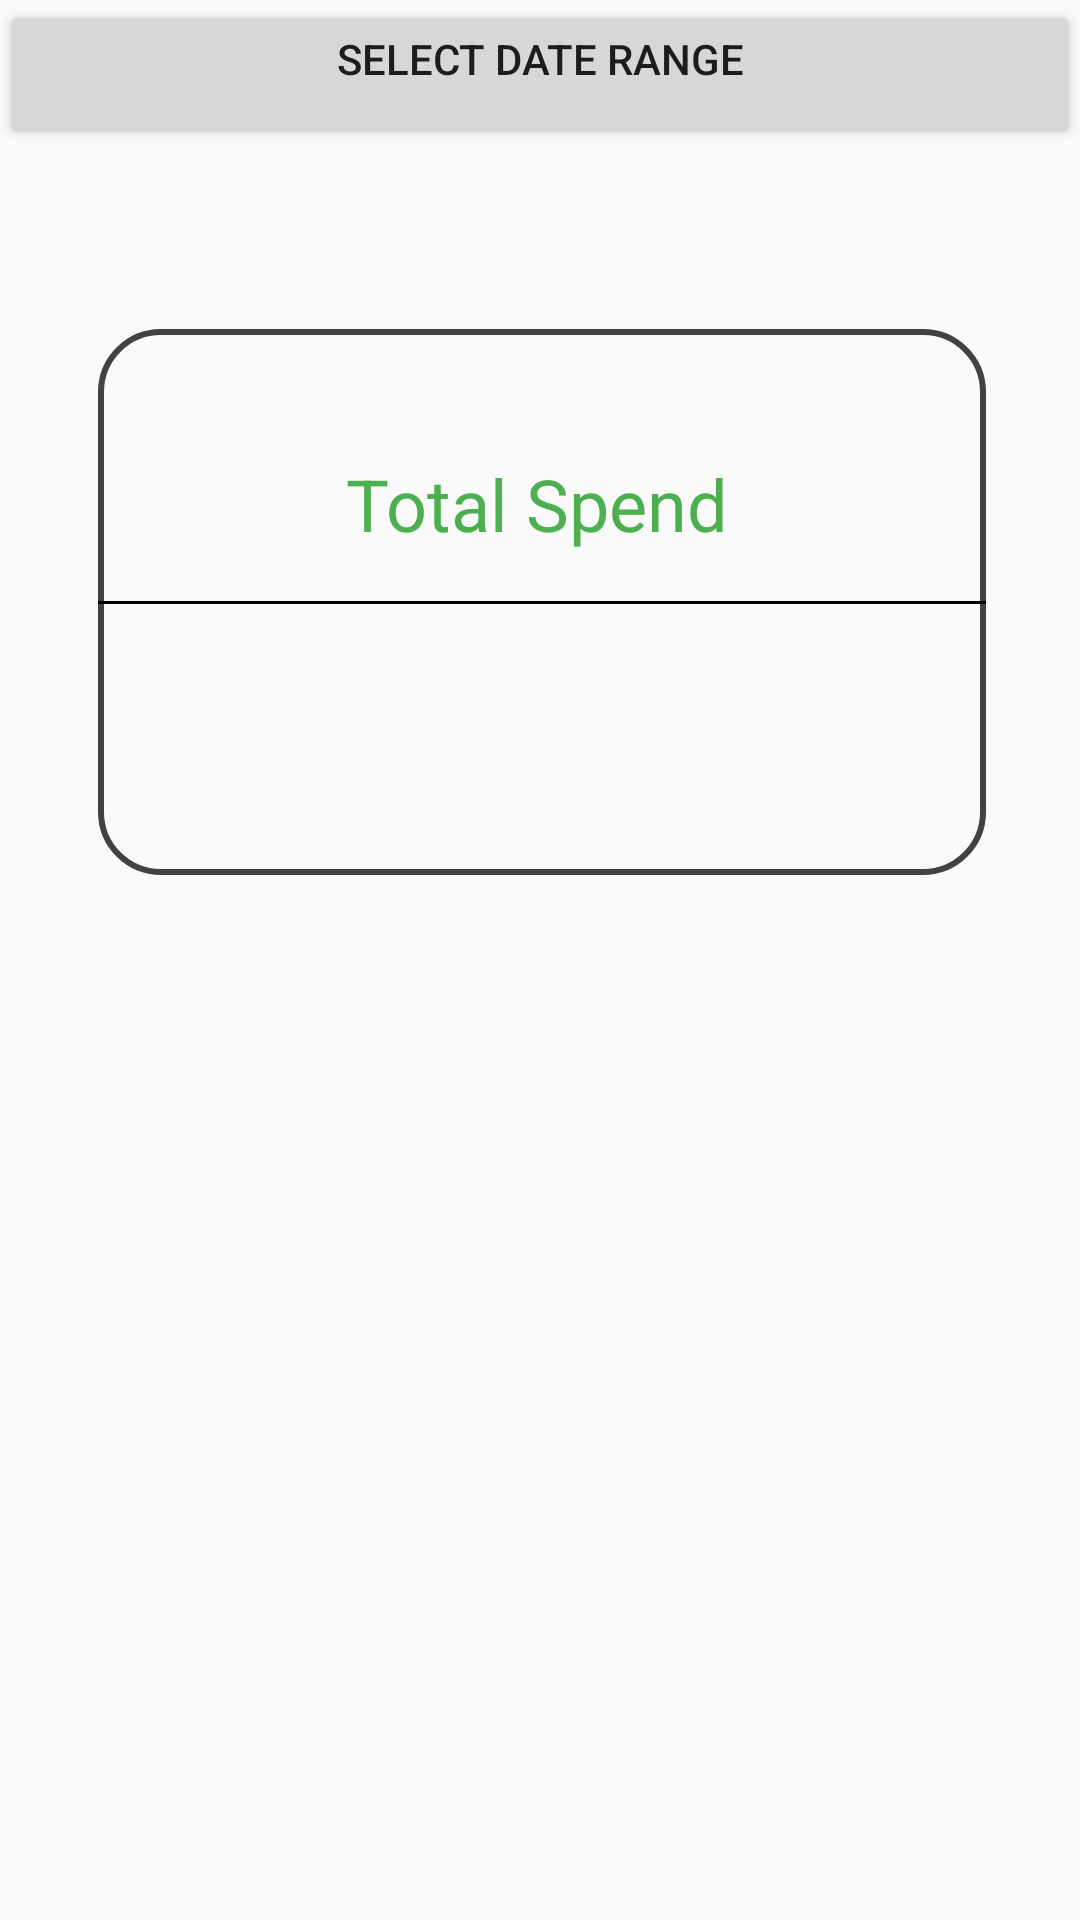

This screen was rendered from an Android layout file. Write that file and the resources it references.
<!-- AndroidManifest.xml: application theme AppTheme -->
<!-- res/layout/tab_fragment1.xml -->
<?xml version="1.0" encoding="utf-8"?>
<androidx.constraintlayout.widget.ConstraintLayout xmlns:android="http://schemas.android.com/apk/res/android"
    xmlns:app="http://schemas.android.com/apk/res-auto"
    xmlns:tools="http://schemas.android.com/tools"
    android:layout_width="match_parent"
    android:layout_height="match_parent"
    tools:context=".TabFragment1">

    <LinearLayout
        android:id="@+id/linearLayout2"
        android:layout_width="match_parent"
        android:layout_height="wrap_content"
        android:orientation="vertical">

        <Button
            android:id="@+id/datePicker"
            android:layout_width="match_parent"
            android:layout_height="50dp"
            android:layout_weight="1"
            android:gravity="center_horizontal"
            android:text="@string/select_date_range"
            android:textAlignment="center">

        </Button>

        <TextView
            android:id="@+id/dataRange"
            android:layout_width="match_parent"
            android:layout_height="50dp"
            android:layout_marginTop="10dp"
            android:layout_weight="1"
            android:gravity="left|center_vertical">

        </TextView>

    </LinearLayout>


    <androidx.constraintlayout.widget.ConstraintLayout
        android:id="@+id/l1"
        android:layout_width="296dp"
        android:layout_height="182dp"
        android:layout_marginStart="58dp"
        android:layout_marginLeft="58dp"
        android:layout_marginTop="155dp"
        android:layout_marginEnd="57dp"
        android:layout_marginRight="57dp"
        android:layout_marginBottom="394dp"
        android:background="@drawable/box"
        app:layout_constraintBottom_toBottomOf="parent"
        app:layout_constraintEnd_toEndOf="parent"
        app:layout_constraintStart_toStartOf="parent"
        app:layout_constraintTop_toTopOf="parent">

        <TextView
            android:id="@+id/textView8"
            android:layout_width="290dp"
            android:layout_height="59dp"
            android:layout_marginStart="1dp"
            android:layout_marginLeft="1dp"
            android:layout_marginTop="28dp"
            android:layout_marginEnd="5dp"
            android:layout_marginRight="5dp"
            android:layout_marginBottom="94dp"
            android:gravity="center"
            android:text="@string/total_debit"
            android:textColor="#4CAF50"
            android:textSize="24sp"
            app:layout_constraintBottom_toBottomOf="parent"
            app:layout_constraintEnd_toEndOf="parent"
            app:layout_constraintStart_toStartOf="parent"
            app:layout_constraintTop_toTopOf="parent" />

        <TextView
            android:id="@+id/totalExpense"
            android:layout_width="290dp"
            android:layout_height="59dp"
            android:layout_marginStart="3dp"
            android:layout_marginLeft="3dp"
            android:layout_marginTop="107dp"
            android:layout_marginEnd="3dp"
            android:layout_marginRight="3dp"
            android:layout_marginBottom="16dp"
            android:gravity="center"
            android:text=""
            android:textColor="#4CAF50"
            android:textSize="24sp"
            app:layout_constraintBottom_toBottomOf="parent"
            app:layout_constraintEnd_toEndOf="parent"
            app:layout_constraintStart_toStartOf="parent"
            app:layout_constraintTop_toTopOf="parent" />

        <View
            android:id="@+id/view"
            style="@style/Divider"
            android:background="#000000"
            app:layout_constraintBottom_toBottomOf="parent"
            app:layout_constraintEnd_toEndOf="parent"
            app:layout_constraintStart_toStartOf="parent"
            app:layout_constraintTop_toTopOf="parent" />
    </androidx.constraintlayout.widget.ConstraintLayout>

    <Button
        android:id="@+id/recalButton"
        android:layout_width="43dp"
        android:layout_height="60dp"
        android:layout_marginStart="64dp"
        android:layout_marginLeft="64dp"
        android:layout_marginBottom="344dp"
        android:background="@mipmap/recal"
        android:tooltipText="@string/recalculate"
        app:layout_constraintBottom_toBottomOf="parent"
        app:layout_constraintStart_toStartOf="parent" />


</androidx.constraintlayout.widget.ConstraintLayout>
<!-- resources referenced by this layout -->
<resources>
  <!-- drawable box (drawable) -->
  <?xml version="1.0" encoding="utf-8"?>
  <selector xmlns:android="http://schemas.android.com/apk/res/android">
      <item>
          <shape android:shape="rectangle">
              <solid android:color="@android:color/transparent"></solid>
              <corners android:radius="20dp"></corners>
              <stroke android:width="2dp" android:color="@color/cardview_dark_background"></stroke>
          </shape>
      </item>
  </selector>
  <string name="recalculate">Recalculate</string>
  <string name="select_date_range">Select Date Range</string>
  <string name="total_debit">Total Spend</string>
  <style name="Divider">
          <item name="android:layout_width">match_parent</item>
          <item name="android:layout_height">1dp</item>
          <item name="android:background">?android:attr/listDivider</item>
      </style>
  <style name="AppTheme" parent="Theme.MaterialComponents.Light.Bridge">
          
          <item name="colorPrimary">@color/colorPrimary</item>
          <item name="colorPrimaryDark">@color/colorPrimaryDark</item>
          <item name="colorAccent">@color/colorAccent</item>
          <item name="windowActionBar">false</item>
          <item name="windowNoTitle">true</item>
          
          <item name="materialCalendarStyle">@style/Widget.MaterialComponents.MaterialCalendar</item>
          <item name="materialCalendarFullscreenTheme">@style/ThemeOverlay.MaterialComponents.MaterialCalendar.Fullscreen</item>
          <item name="materialCalendarTheme">@style/ThemeOverlay.MaterialComponents.MaterialCalendar</item>
      </style>
  <color name="colorPrimary">#024265</color>
  <color name="colorPrimaryDark">#024265</color>
  <color name="colorAccent">#05af9b</color>
</resources>
